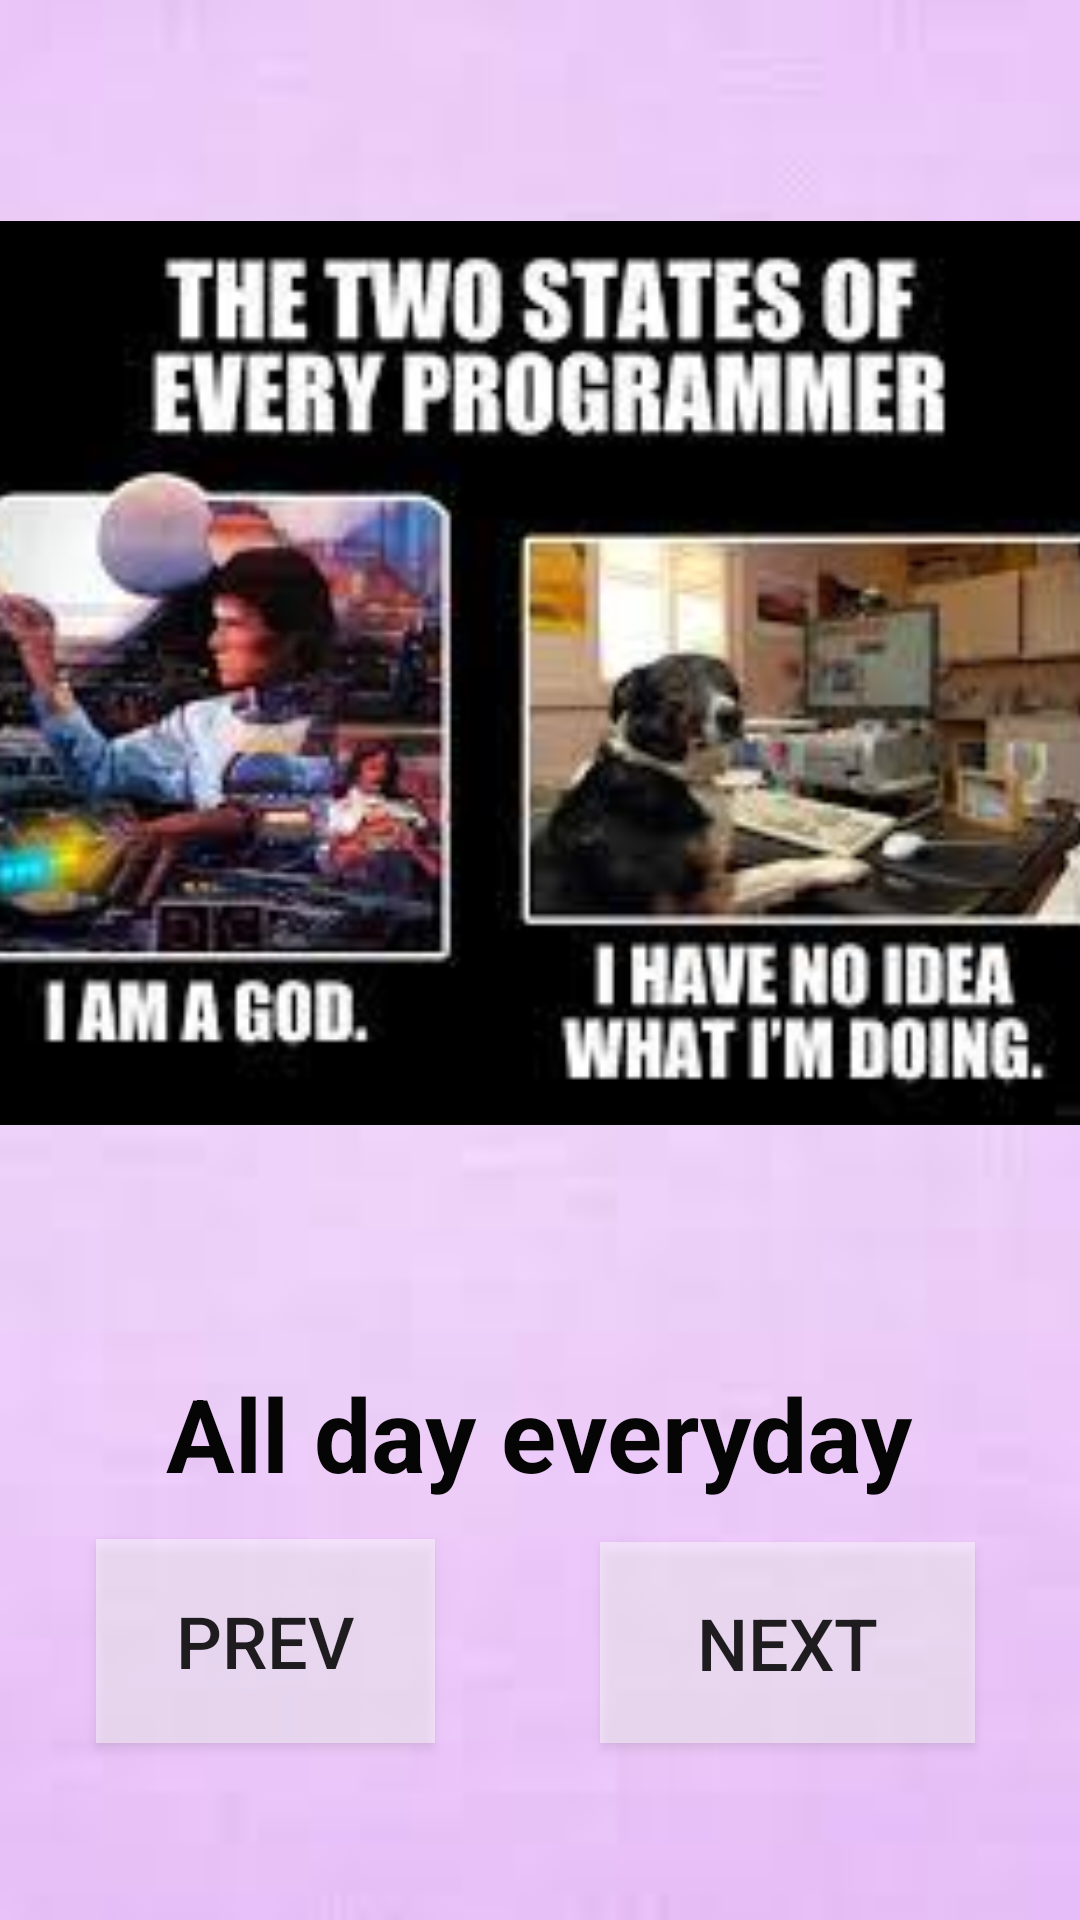

The Android layout XML behind this screen, and the referenced resources:
<!-- AndroidManifest.xml: application theme Theme.MemeLand -->
<!-- res/layout/activity_meme2.xml -->
<?xml version="1.0" encoding="utf-8"?>
<androidx.constraintlayout.widget.ConstraintLayout xmlns:android="http://schemas.android.com/apk/res/android"
    xmlns:app="http://schemas.android.com/apk/res-auto"
    xmlns:tools="http://schemas.android.com/tools"
    android:layout_width="match_parent"
    android:layout_height="match_parent"
    android:background="@drawable/background3"
    tools:context=".Meme2">

    <androidx.constraintlayout.widget.Guideline
        android:id="@+id/guideline2"
        android:layout_width="wrap_content"
        android:layout_height="wrap_content"
        android:orientation="horizontal"
        app:layout_constraintGuide_percent="0.7"
        />

    <TextView
        android:id="@+id/tvcomment3"
        android:layout_width="wrap_content"
        android:layout_height="wrap_content"
        android:text="All day everyday"
        android:textColor="#050505"
        android:textSize="34sp"
        android:textStyle="bold"
        app:layout_constraintBottom_toBottomOf="parent"
        app:layout_constraintEnd_toEndOf="parent"
        app:layout_constraintHorizontal_bias="0.498"
        app:layout_constraintStart_toStartOf="parent"
        app:layout_constraintTop_toTopOf="parent"
        app:layout_constraintVertical_bias="0.765" />

    <Button
        android:id="@+id/bprev3"
        android:layout_width="113dp"
        android:background="#7fff"

        android:layout_height="68dp"
        android:text="Prev"
        android:textSize="24sp"
        app:layout_constraintBottom_toBottomOf="parent"
        app:layout_constraintEnd_toEndOf="parent"
        app:layout_constraintHorizontal_bias="0.129"
        app:layout_constraintStart_toStartOf="parent"
        app:layout_constraintTop_toTopOf="parent"
        app:layout_constraintVertical_bias="0.897" />

    <Button
        android:id="@+id/bnext3"
        android:layout_width="125dp"
        android:layout_height="67dp"
        android:text="Next"
        android:background="#7fff"

        android:textSize="24sp"
        app:layout_constraintBottom_toBottomOf="parent"
        app:layout_constraintEnd_toEndOf="parent"
        app:layout_constraintHorizontal_bias="0.851"
        app:layout_constraintStart_toStartOf="parent"
        app:layout_constraintTop_toTopOf="parent"
        app:layout_constraintVertical_bias="0.897" />

    <ImageView
        android:id="@+id/imageView2"
        android:layout_width="402dp"
        android:layout_height="486dp"
        app:layout_constraintBottom_toTopOf="@+id/guideline2"
        app:layout_constraintEnd_toEndOf="parent"
        app:layout_constraintStart_toStartOf="parent"
        app:layout_constraintTop_toTopOf="parent"
        app:srcCompat="@drawable/meme3" />

</androidx.constraintlayout.widget.ConstraintLayout>
<!-- resources referenced by this layout -->
<resources>
  <!-- drawable background3: jpeg bitmap (drawable, 1205 bytes) -->
  <!-- drawable meme3: jpeg bitmap (drawable, 11353 bytes) -->
  <style name="Theme.MemeLand" parent="Theme.MaterialComponents.DayNight.DarkActionBar">
          
          <item name="colorPrimary">@color/purple_500</item>
          <item name="colorPrimaryVariant">@color/purple_700</item>
          <item name="colorOnPrimary">@color/white</item>
          
          <item name="colorSecondary">@color/teal_200</item>
          <item name="colorSecondaryVariant">@color/teal_700</item>
          <item name="colorOnSecondary">@color/black</item>
          
          <item name="android:statusBarColor">?attr/colorPrimaryVariant</item>
          
      </style>
  <!-- not gathered from this repository: default colours our renderer supplied (Android Studio template values) -->
  <color name="purple_500">#FF6200EE</color>
  <color name="purple_700">#FF3700B3</color>
  <color name="teal_200">#FF03DAC5</color>
  <color name="teal_700">#FF018786</color>
  <color name="black">#FF000000</color>
  <color name="white">#FFFFFFFF</color>
</resources>
